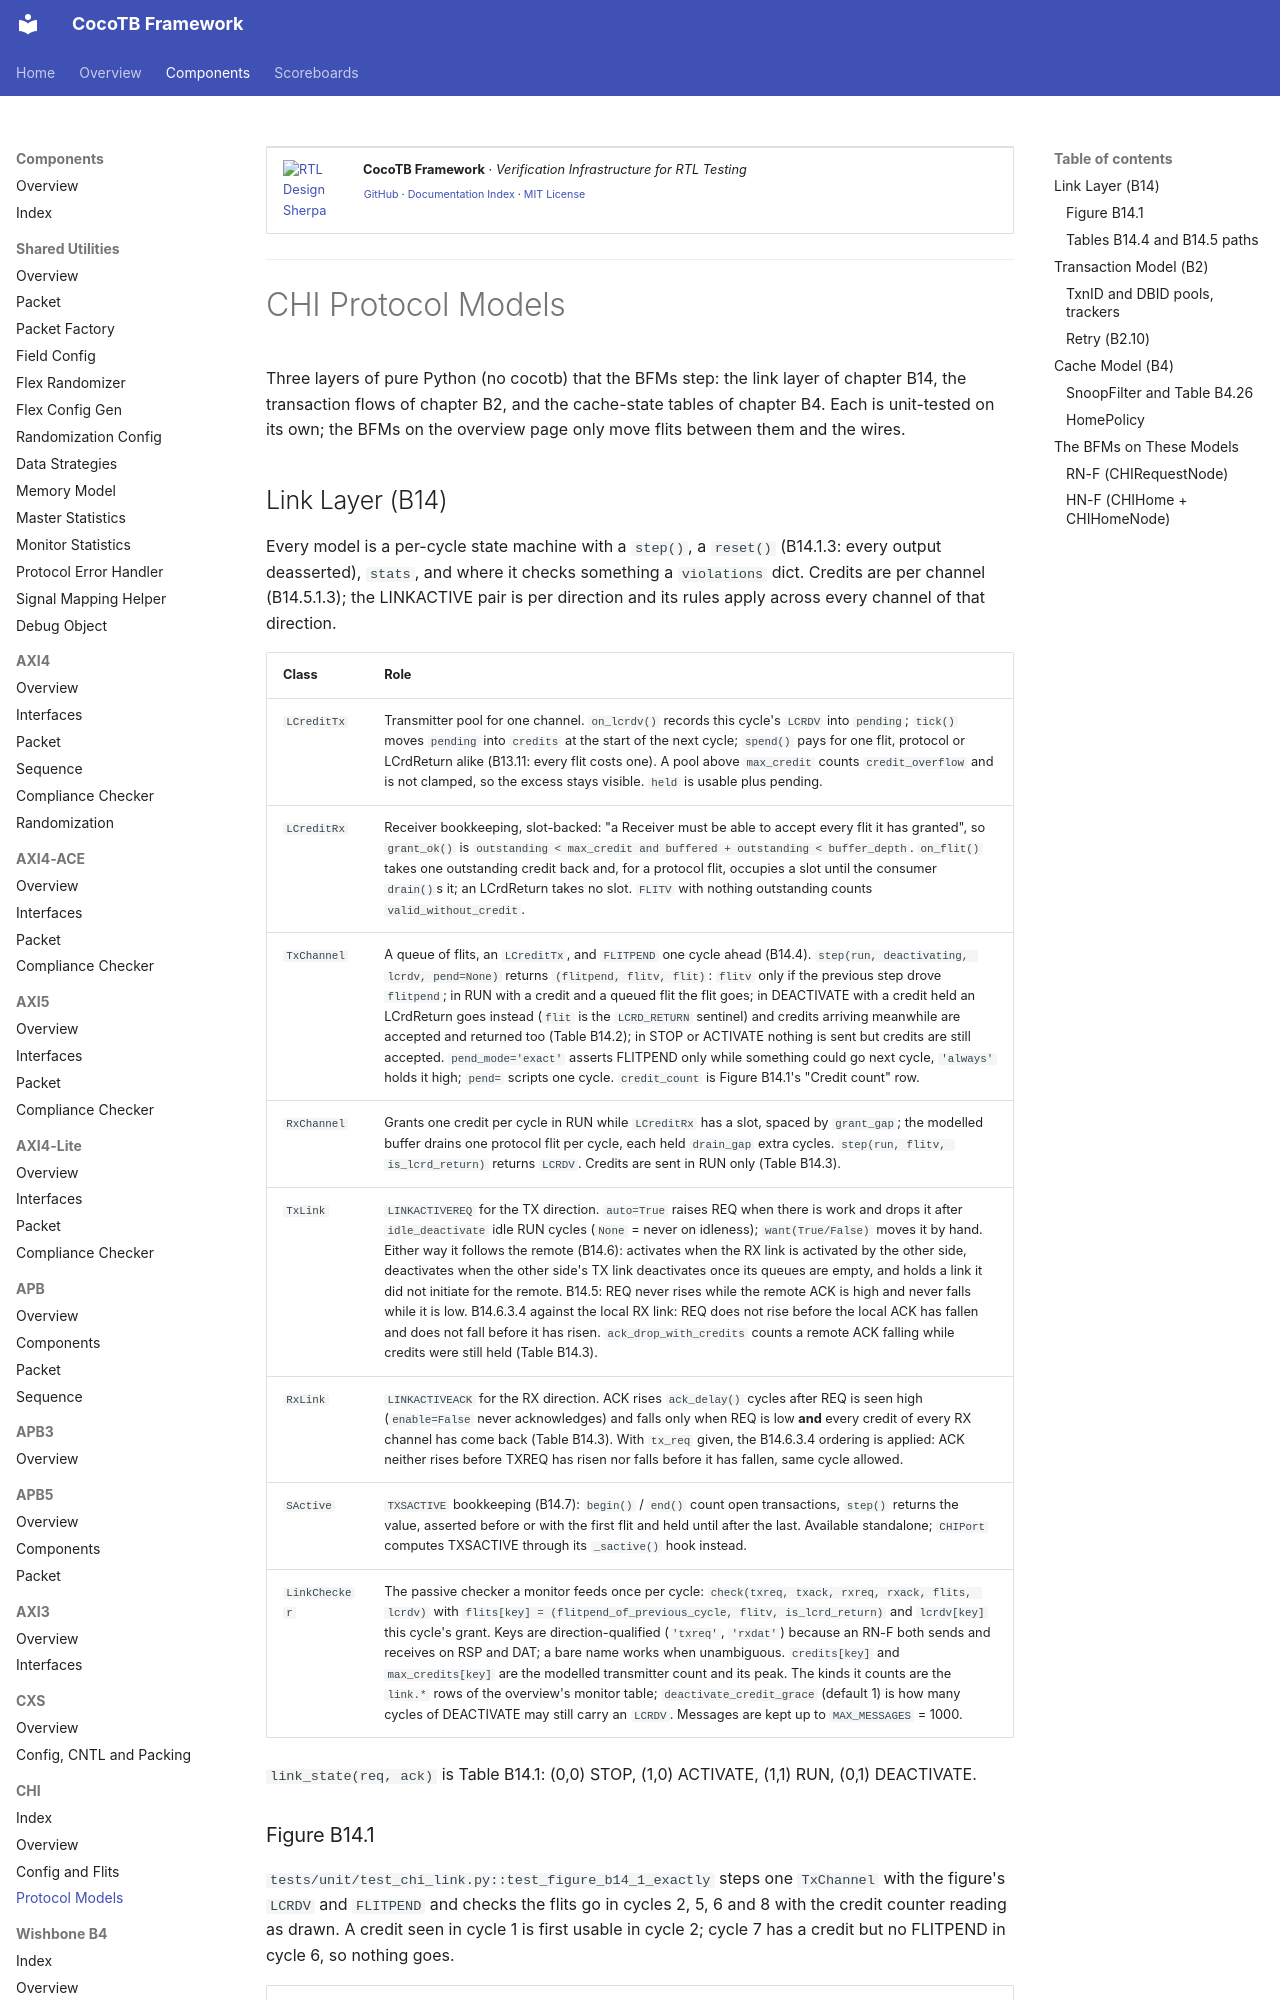

repository: sean-galloway/RTLDesignSherpa-DV · page: components/chi/components_chi_protocol/index.html · generator: mkdocs

<!-- RTL Design Sherpa Documentation Header -->
<table>
<tr>
<td width="80">
  <a href="https://github.com/sean-galloway/RTLDesignSherpa-DV">
    <img src="https://raw.githubusercontent.com/sean-galloway/RTLDesignSherpa/main/docs/logos/Logo_200px.png" alt="RTL Design Sherpa" width="70">
  </a>
</td>
<td>
  <strong>CocoTB Framework</strong> · <em>Verification Infrastructure for RTL Testing</em><br>
  <sub>
    <a href="https://github.com/sean-galloway/RTLDesignSherpa-DV">GitHub</a> ·
    <a href="https://github.com/sean-galloway/RTLDesignSherpa/blob/main/docs/DOCUMENTATION_INDEX.md">Documentation Index</a> ·
    <a href="https://github.com/sean-galloway/RTLDesignSherpa/blob/main/LICENSE">MIT License</a>
  </sub>
</td>
</tr>
</table>

---

<!-- End Header -->

# CHI Protocol Models

Three layers of pure Python (no cocotb) that the BFMs step: the link layer of chapter B14, the transaction flows of chapter B2, and the cache-state tables of chapter B4. Each is unit-tested on its own; the BFMs on the overview page only move flits between them and the wires.
